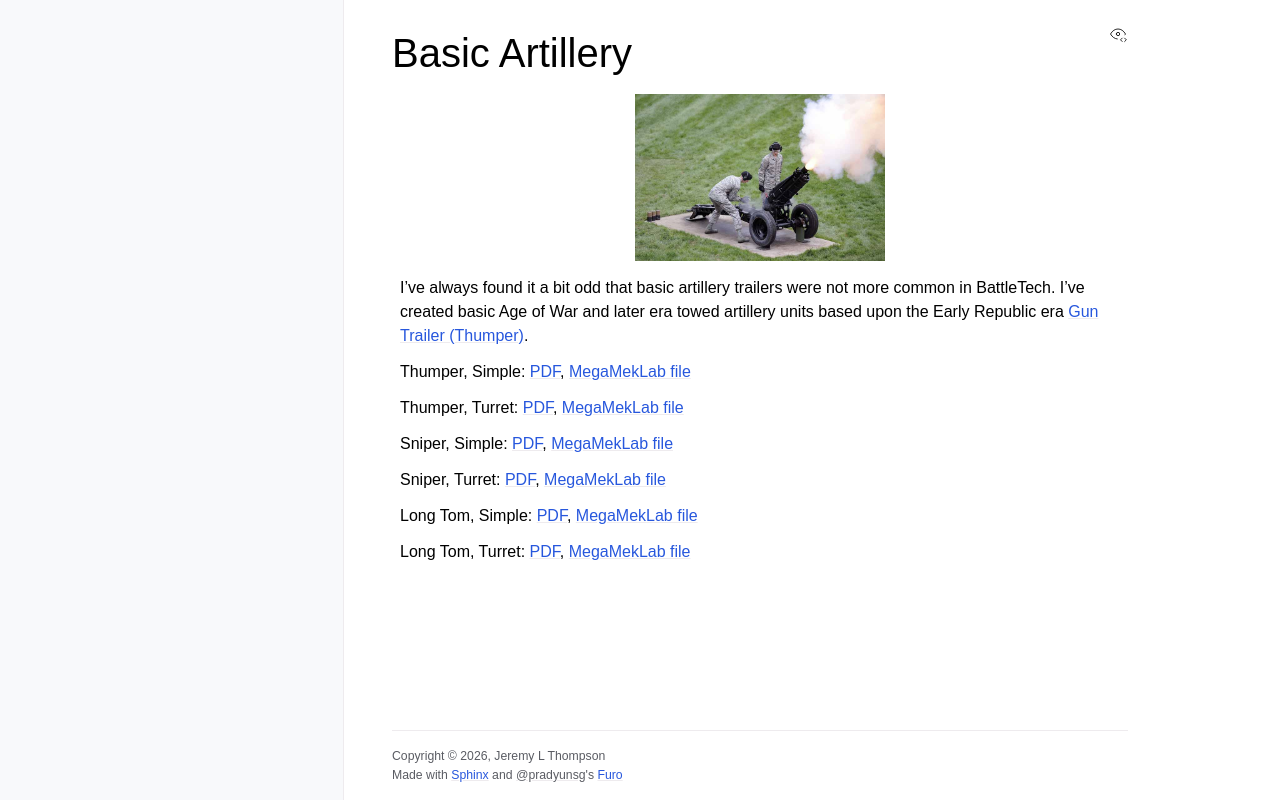

repository: Eudicods/battletech-site · page: basic-artillery.html · generator: sphinx

Basic Artillery
********************************************************************************

.. |fa-mech| raw:: html

    <i class="fa-fw fa-solid fa-robot"></i>

.. figure:: img/cannon.webp
    :alt: 75mm Howitzer
    :width: 250px

I've always found it a bit odd that basic artillery trailers were not more common in BattleTech.
I've created basic Age of War and later era towed artillery units based upon the Early Republic era `Gun Trailer (Thumper) <https://masterunitlist.info/Unit/Details/6533/gun-trailer-thumper>`_.

| |fa-mech| Thumper, Simple: `PDF <https://raw.githubusercontent.com/Eudicods/battletech-site/main/source/pdfs/Gun_Trailer_(Thumper,_Simple).pdf>`_, `MegaMekLab file <https://raw.githubusercontent.com/Eudicods/battletech-site/main/source/mekfiles/Gun_Trailer_(Thumper,_Simple).blk>`_

| |fa-mech| Thumper, Turret: `PDF <https://raw.githubusercontent.com/Eudicods/battletech-site/main/source/pdfs/Gun_Trailer_(Thumper).pdf>`_, `MegaMekLab file <https://raw.githubusercontent.com/Eudicods/battletech-site/main/source/mekfiles/Gun_Trailer_(Thumper).blk>`_

| |fa-mech| Sniper, Simple: `PDF <https://raw.githubusercontent.com/Eudicods/battletech-site/main/source/pdfs/Gun_Trailer_(Sniper,_Simple).pdf>`_, `MegaMekLab file <https://raw.githubusercontent.com/Eudicods/battletech-site/main/source/mekfiles/Gun_Trailer_(Sniper,_Simple).blk>`_

| |fa-mech| Sniper, Turret: `PDF <https://raw.githubusercontent.com/Eudicods/battletech-site/main/source/pdfs/Gun_Trailer_(Sniper).pdf>`_, `MegaMekLab file <https://raw.githubusercontent.com/Eudicods/battletech-site/main/source/mekfiles/Gun_Trailer_(Sniper).blk>`_

| |fa-mech| Long Tom, Simple: `PDF <https://raw.githubusercontent.com/Eudicods/battletech-site/main/source/pdfs/Gun_Trailer_(Long_Tom,_Simple).pdf>`_, `MegaMekLab file <https://raw.githubusercontent.com/Eudicods/battletech-site/main/source/mekfiles/Gun_Trailer_(Long_Tom,_Simple).blk>`_

| |fa-mech| Long Tom, Turret: `PDF <https://raw.githubusercontent.com/Eudicods/battletech-site/main/source/pdfs/Gun_Trailer_(Long_Tom).pdf>`_, `MegaMekLab file <https://raw.githubusercontent.com/Eudicods/battletech-site/main/source/mekfiles/Gun_Trailer_(Long_Tom).blk>`_
